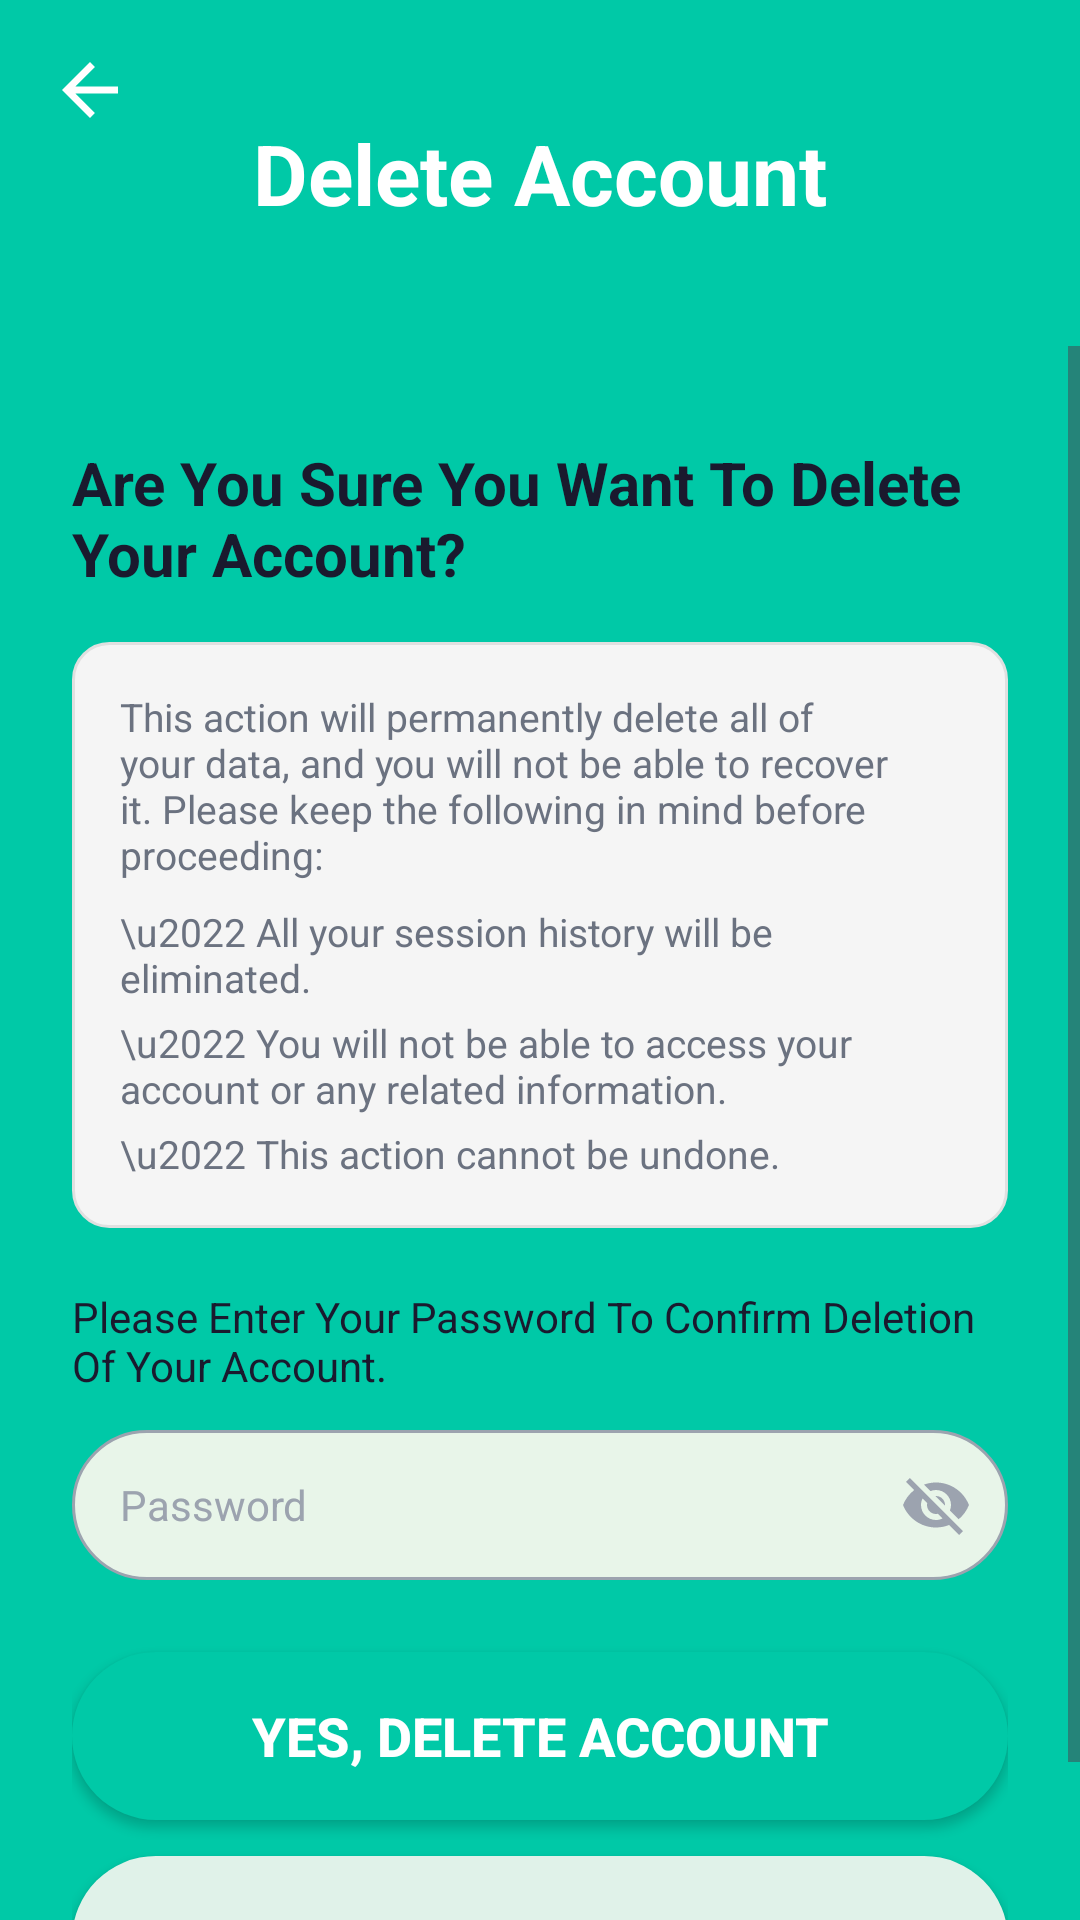

Layout XML and referenced resources for this Android screen:
<!-- AndroidManifest.xml: application theme Theme.StudyBuddyApp -->
<!-- res/layout/activity_delete_account.xml -->
<?xml version="1.0" encoding="utf-8"?>
<androidx.constraintlayout.widget.ConstraintLayout
    xmlns:android="http://schemas.android.com/apk/res/android"
    xmlns:app="http://schemas.android.com/apk/res-auto"
    android:id="@+id/main"
    android:layout_width="match_parent"
    android:layout_height="match_parent"
    android:background="@color/primary_green">

    
    
    

    
    
    <View
        android:id="@+id/headerBackground"
        android:layout_width="0dp"
        android:layout_height="0dp"
        android:background="@drawable/bg_gradient_green"
        app:layout_constraintEnd_toEndOf="parent"
        app:layout_constraintHeight_percent="0.18"
        app:layout_constraintStart_toStartOf="parent"
        app:layout_constraintTop_toTopOf="parent" />

    
    
    <ImageView
        android:id="@+id/ivBack"
        android:layout_width="28dp"
        android:layout_height="28dp"
        android:layout_marginStart="16dp"
        android:layout_marginTop="16dp"
        android:contentDescription="@string/btn_back"
        android:src="@drawable/ic_arrow_back"
        app:layout_constraintStart_toStartOf="parent"
        app:layout_constraintTop_toTopOf="parent"
        app:tint="@color/white" />

    
    
    <TextView
        android:id="@+id/tvTitle"
        android:layout_width="wrap_content"
        android:layout_height="wrap_content"
        android:text="@string/delete_account_title"
        android:textColor="@color/white"
        android:textSize="28sp"
        android:textStyle="bold"
        app:layout_constraintBottom_toBottomOf="@id/headerBackground"
        app:layout_constraintEnd_toEndOf="parent"
        app:layout_constraintStart_toStartOf="parent"
        app:layout_constraintTop_toTopOf="@id/headerBackground" />

    
    
    
    <ScrollView
        android:id="@+id/cardContainer"
        android:layout_width="0dp"
        android:layout_height="0dp"
        android:background="@drawable/bg_card_white"
        android:fillViewport="true"
        app:layout_constraintBottom_toBottomOf="parent"
        app:layout_constraintEnd_toEndOf="parent"
        app:layout_constraintStart_toStartOf="parent"
        app:layout_constraintTop_toBottomOf="@id/headerBackground">

        
        
        <LinearLayout
            android:layout_width="match_parent"
            android:layout_height="wrap_content"
            android:orientation="vertical"
            android:padding="24dp">

            
            
            <TextView
                android:layout_width="match_parent"
                android:layout_height="wrap_content"
                android:layout_marginTop="8dp"
                android:text="@string/delete_account_question"
                android:textColor="@color/dark_text"
                android:textSize="20sp"
                android:textStyle="bold" />

            
            
            <LinearLayout
                android:layout_width="match_parent"
                android:layout_height="wrap_content"
                android:layout_marginTop="16dp"
                android:background="@drawable/bg_warning_box"
                android:orientation="vertical"
                android:padding="16dp">

                
                
                <TextView
                    android:layout_width="match_parent"
                    android:layout_height="wrap_content"
                    android:text="@string/delete_account_warning"
                    android:textColor="@color/secondary_text"
                    android:textSize="13sp" />

                
                
                <TextView
                    android:layout_width="match_parent"
                    android:layout_height="wrap_content"
                    android:layout_marginTop="8dp"
                    android:text="\u2022 All your session history will be eliminated."
                    android:textColor="@color/secondary_text"
                    android:textSize="13sp" />

                
                
                <TextView
                    android:layout_width="match_parent"
                    android:layout_height="wrap_content"
                    android:layout_marginTop="4dp"
                    android:text="\u2022 You will not be able to access your account or any related information."
                    android:textColor="@color/secondary_text"
                    android:textSize="13sp" />

                
                
                <TextView
                    android:layout_width="match_parent"
                    android:layout_height="wrap_content"
                    android:layout_marginTop="4dp"
                    android:text="\u2022 This action cannot be undone."
                    android:textColor="@color/secondary_text"
                    android:textSize="13sp" />
            </LinearLayout>

            
            
            <TextView
                android:layout_width="match_parent"
                android:layout_height="wrap_content"
                android:layout_marginTop="20dp"
                android:text="@string/delete_confirm_prompt"
                android:textColor="@color/dark_text"
                android:textSize="14sp" />

            
            
            <FrameLayout
                android:layout_width="match_parent"
                android:layout_height="wrap_content"
                android:layout_marginTop="12dp">

                
                
                <EditText
                    android:id="@+id/etPassword"
                    style="@style/InputField"
                    android:hint="@string/password"
                    android:importantForAutofill="no"
                    android:inputType="textPassword" />

                
                
                <ImageView
                    android:id="@+id/ivTogglePassword"
                    android:layout_width="24dp"
                    android:layout_height="24dp"
                    android:layout_gravity="center_vertical|end"
                    android:layout_marginEnd="12dp"
                    android:contentDescription="@string/password"
                    android:src="@drawable/ic_visibility_off"
                    app:tint="@color/hint_text" />
            </FrameLayout>

            
            
            <Button
                android:id="@+id/btnDeleteAccount"
                style="@style/PrimaryButton"
                android:layout_width="match_parent"
                android:layout_marginTop="24dp"
                android:text="@string/btn_yes_delete" />

            
            
            <Button
                android:id="@+id/btnCancel"
                style="@style/SecondaryButton"
                android:layout_width="match_parent"
                android:layout_marginTop="12dp"
                android:text="@string/btn_cancel" />

        </LinearLayout>
    </ScrollView>

</androidx.constraintlayout.widget.ConstraintLayout>
<!-- resources referenced by this layout -->
<resources>
  <color name="dark_text">#FF1A1A2E</color>
  <color name="hint_text">#FF9CA3AF</color>
  <color name="primary_green">#FF00C9A7</color>
  <color name="secondary_text">#FF6B7280</color>
  <color name="white">#FFFFFFFF</color>
  <!-- drawable bg_gradient_green (drawable) -->
  <?xml version="1.0" encoding="utf-8"?>
  <shape xmlns:android="http://schemas.android.com/apk/res/android"
      android:shape="rectangle">
      <gradient
          android:startColor="@color/primary_green"
          android:endColor="@color/primary_green"
          android:angle="270" />
  </shape>
  <!-- drawable bg_warning_box (drawable) -->
  <?xml version="1.0" encoding="utf-8"?>
  <shape xmlns:android="http://schemas.android.com/apk/res/android"
      android:shape="rectangle">
      <solid android:color="#FFF5F5F5" />
      <corners android:radius="12dp" />
      <stroke android:width="1dp" android:color="#FFE0E0E0" />
  </shape>
  <!-- drawable ic_arrow_back (drawable) -->
  <?xml version="1.0" encoding="utf-8"?>
  <vector xmlns:android="http://schemas.android.com/apk/res/android"
      android:width="24dp"
      android:height="24dp"
      android:viewportWidth="24"
      android:viewportHeight="24">
      <path
          android:fillColor="@color/dark_text"
          android:pathData="M20,11H7.83l5.59,-5.59L12,4l-8,8 8,8 1.41,-1.41L7.83,13H20v-2z" />
  </vector>
  <string name="btn_back">Back</string>
  <string name="btn_cancel">Cancel</string>
  <string name="btn_yes_delete">Yes, Delete Account</string>
  <string name="delete_account_question">Are You Sure You Want To Delete Your Account?</string>
  <string name="delete_account_title">Delete Account</string>
  <string name="delete_account_warning">This action will permanently delete all of your data, and you will not be able to recover it. Please keep the following in mind before proceeding:</string>
  <string name="delete_confirm_prompt">Please Enter Your Password To Confirm Deletion Of Your Account.</string>
  <string name="password">Password</string>
  <style name="InputField">
          <item name="android:layout_width">match_parent</item>
          <item name="android:layout_height">50dp</item>
          <item name="android:background">@drawable/bg_input_field</item>
          <item name="android:paddingStart">16dp</item>
          <item name="android:paddingEnd">16dp</item>
          <item name="android:textSize">14sp</item>
          <item name="android:textColor">@color/dark_text</item>
          <item name="android:textColorHint">@color/hint_text</item>
      </style>
  <style name="Theme.StudyBuddyApp" parent="Base.Theme.StudyBuddyApp" />
  <!-- drawable bg_input_field (drawable) -->
  <?xml version="1.0" encoding="utf-8"?>
  <shape xmlns:android="http://schemas.android.com/apk/res/android"
      android:shape="rectangle">
      <solid android:color="@color/input_field_bg" />
      <stroke android:width="1dp" android:color="@color/hint_text" />
      <corners android:radius="25dp" />
  </shape>
  <!-- drawable bg_button_primary (drawable) -->
  <?xml version="1.0" encoding="utf-8"?>
  <shape xmlns:android="http://schemas.android.com/apk/res/android"
      android:shape="rectangle">
      <solid android:color="@color/primary_green" />
      <corners android:radius="28dp" />
  </shape>
  <!-- drawable bg_button_secondary (drawable) -->
  <?xml version="1.0" encoding="utf-8"?>
  <shape xmlns:android="http://schemas.android.com/apk/res/android"
      android:shape="rectangle">
      <solid android:color="@color/button_secondary_bg" />
      <corners android:radius="28dp" />
  </shape>
  <style name="Base.Theme.StudyBuddyApp" parent="Theme.Material3.DayNight.NoActionBar">
          
          
      </style>
  <color name="input_field_bg">#FFE8F5E9</color>
  <color name="button_secondary_bg">#FFE0F2E9</color>
</resources>
